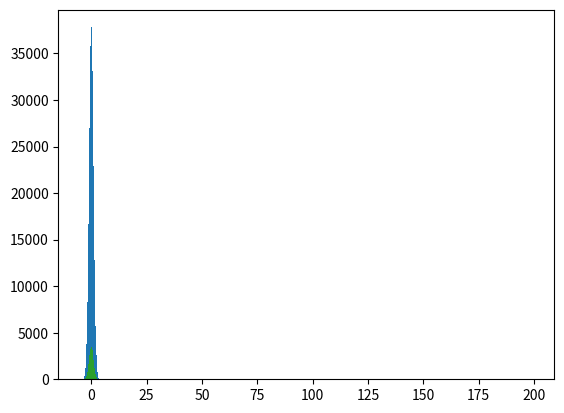

The script that saved this image:

import numpy as np
# 난수를 시각화해서 보기위한 라이브러리
import matplotlib.pyplot as plt


# ### Section 1.N차원 배열 생성
# ##### 1-5 난수로 이루어진 N차원 배열


# np.random.normal()
# loc, scale, size 정규분포의 평균, 표준편차, 추출할 표본의 개수
# size부분을 shape으로 지정하면 행열로 이루어진 난수 생성
arr= np.random.normal(0,1,10)
print(arr)

arr = np.random.normal(0,1,(2,3))
print(arr)


arr = np.random.normal(0,1,1000000)
plt.hist(arr,bins=100) # bins 난수를 몇개의 구간으로 구분해서 보여줄지
plt.show()


# np.random.rand() : 0부터 1 균등분포
arr = np.random.rand(1000)
plt.hist(arr,bins=100)
plt.show()


# np.random.randn() #가우시안 분포, -1부터 1 사이의 값을 정규분포
arr = np.random.randn(100000)
plt.hist(arr,bins=100)
plt.show()


# np.random.randint() 랜덤한 정수 출력
# size에 shape도 가능
arr = np.random.randint(low=1, high=5, size=10) 
print(arr)

np.random.randint(5) # 0부터 5사이의 1개의 값 출력 low와 size는 default


arr = np.random.randint(100,200,1000)
plt.hist(arr,bins=100)
plt.show()

